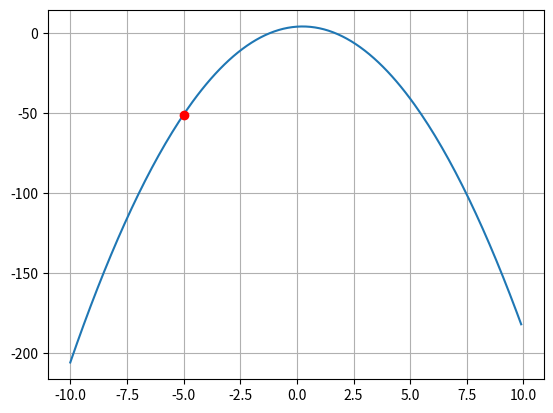
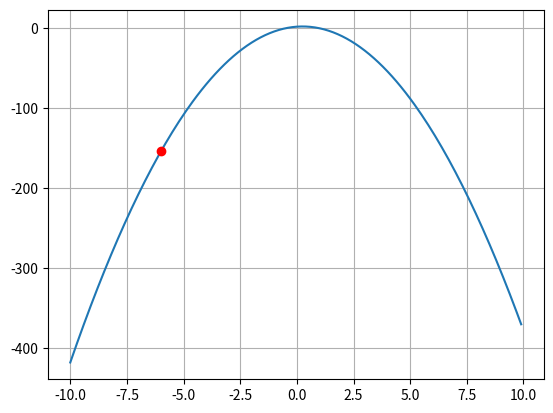
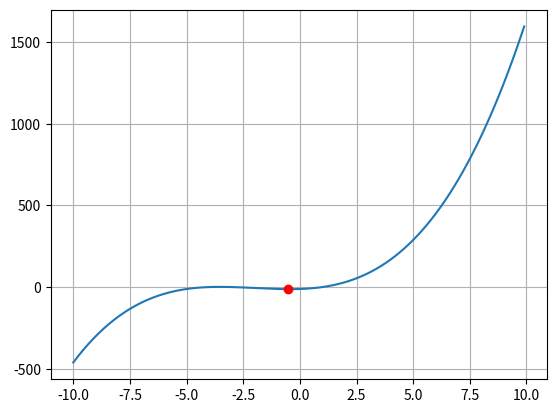
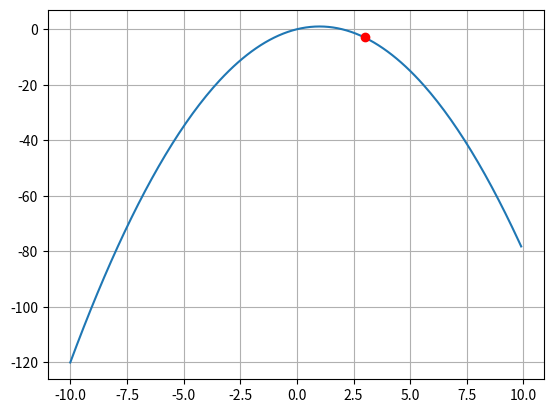
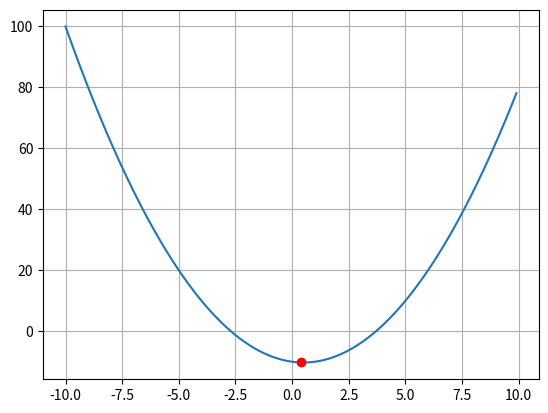

Generate these figures, in order, with matplotlib:
import math
from sympy import *
import numpy as np
import matplotlib.pyplot as plt
x=symbols("x")
def goldensearch(f,a,b,e):
    d=b-a
    while True:
        if b-a<e:
            break
        d=0.618*d
        x1=b-d
        x2=a+d
        if f.subs(x,x1)<=f.subs(x,x2):
            b=x2
        else:
            a=x1
        min=a
    val=np.arange(-10,10,0.1)
    f_val=lambdify(x,f,"numpy")(val)
    plt.plot(val,f_val)
    plt.plot(min,f.subs(x,min),"ro")
    plt.grid(linestyle = '-')
    plt.show()
def fibosearch(f,a,b,e):
    fibo=[2,3]
    n=2
    while True:
        if b-a<e:
            break
        d=b-a
        x1=b-d*(fibo[n-2]/fibo[n-1])
        x2=a+d*(fibo[n-2]/fibo[n-1])
        if f.subs(x,x1)<=f.subs(x,x2):
            b=x2
        else:
            a=x1
        min=a
        fibo.append(fibo[n-2]+fibo[n-1])
        n=n+1
    val=np.arange(-10,10,0.1)
    f_val=lambdify(x,f,"numpy")(val)
    plt.plot(val,f_val)
    plt.plot(min,f.subs(x,min),"ro")
    plt.grid(linestyle = '-')
    plt.show()
print("Câu a")
goldensearch(-2*x**2+x+4,-5,5,1/9)
fibosearch(-2*x**2+x+4,-5,5,1/9)
print("Câu b")
goldensearch(-4*x**2+2*x+2,-6,6,1/10)
fibosearch(-4*x**2+2*x+2,-6,6,1/10)
print("Câu c")
goldensearch(x**3+6*x**2+5*x-12,-5,2,1/10)
fibosearch(x**3+6*x**2+5*x-12,-5,2,1/10)
print("Câu d")
goldensearch(2*x-x**2,0,3,1/100)
fibosearch(2*x-x**2,0,3,1/100)
print("Câu e")
goldensearch(x**2-x-10,-10,10,1/5)
fibosearch(x**2-x-10,-10,10,1/5)
